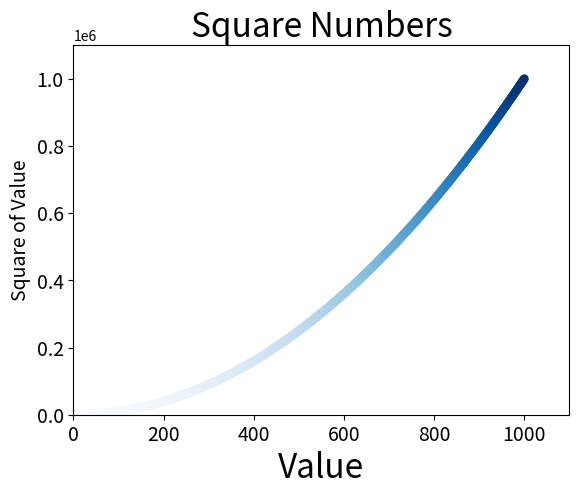

Recreate this plot in Python.
import matplotlib.pyplot as plt

x_values = list(range(1, 1001))
y_values = [x**2 for x in x_values]

plt.scatter(x_values, y_values, c=y_values, cmap=plt.cm.Blues,
            edgecolors='none', s=40)

# Set chart title and label axes.
plt.title("Square Numbers", fontsize=24)
plt.xlabel("Value", fontsize=24)
plt.ylabel("Square of Value", fontsize=14)

# Set the range for each axis.
plt.axis([0, 1100, 0, 1100000])

# Set size of tick labels.
plt.tick_params(axis='both', which='major', labelsize=14)

plt.show()